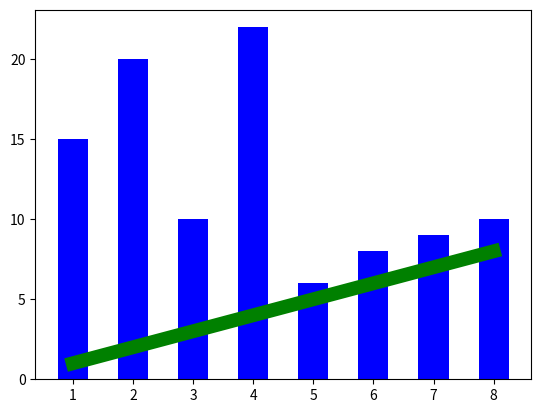

Here is the Python script that generated this plot:
import numpy as np
import matplotlib.pyplot as plt
x = np.array([1,2,3,4,5,6,7,8])
y = np.array([1,2,3,4,5,6,7,8])
# plot：折线   参数1：x坐标   参数2：y坐标     参数3：颜色     参数4：线宽
plt.plot(x,y,'g',lw=10)
x = np.array([1,2,3,4,5,6,7,8])
y = np.array([15,20,10,22,6,8,9,10])
plt.bar(x,y,0.5,alpha=1,color='b')
plt.show()